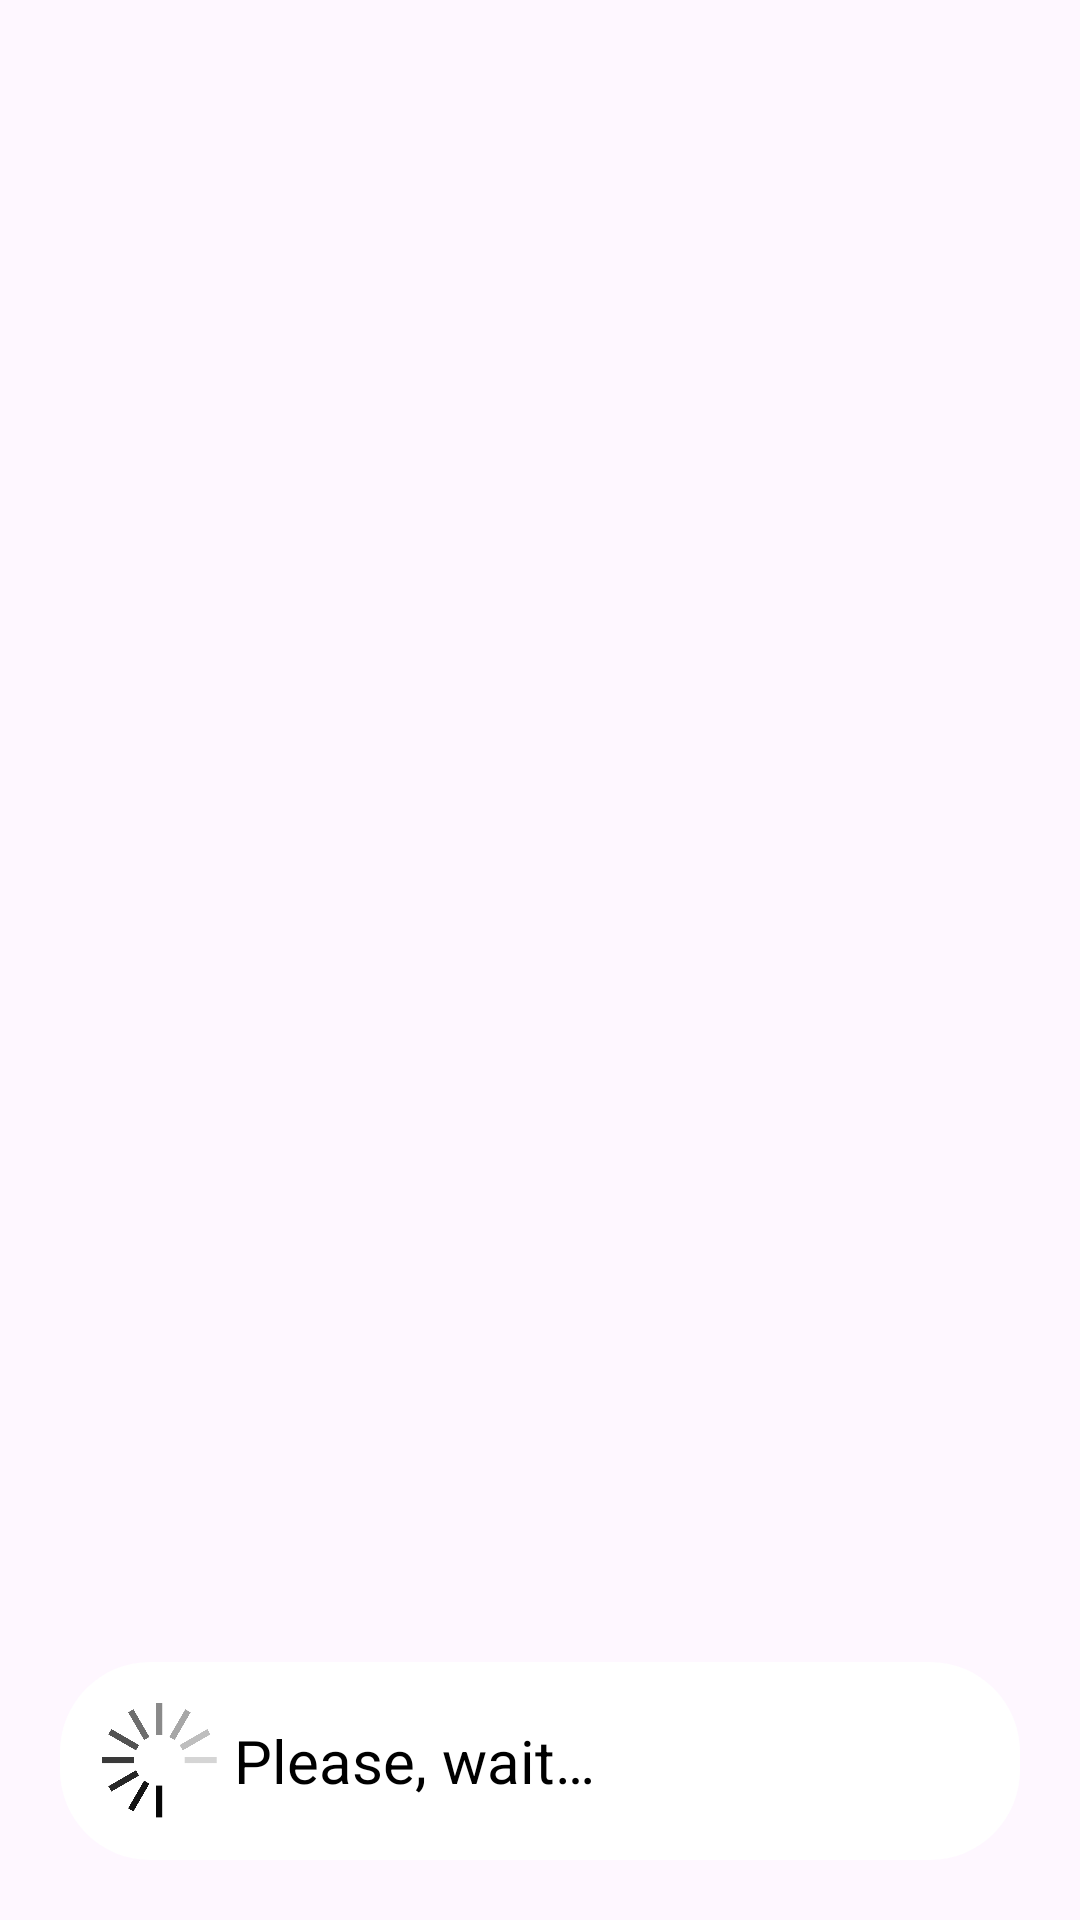

This screen was rendered from an Android layout file. Write that file and the resources it references.
<!-- AndroidManifest.xml: application theme Theme.StudyBuddy -->
<!-- res/layout/loading_dialog.xml -->
<?xml version="1.0" encoding="utf-8"?>
<androidx.constraintlayout.widget.ConstraintLayout xmlns:android="http://schemas.android.com/apk/res/android"
    android:layout_width="match_parent"
    android:layout_height="match_parent"
    xmlns:tools="http://schemas.android.com/tools"
    xmlns:app="http://schemas.android.com/apk/res-auto">

    <LinearLayout
        android:id="@+id/linear"
        android:layout_width="match_parent"
        android:layout_height="match_parent"
        android:padding="20dp"
        android:gravity="center_horizontal|bottom"
        android:orientation="vertical"
        tools:ignore="MissingConstraints">

        <LinearLayout
            android:layout_width="match_parent"
            android:layout_height="0dp"
            android:layout_weight="1">
        </LinearLayout>

        <LinearLayout
            android:layout_width="match_parent"
            android:layout_height="wrap_content"
            android:gravity="center_horizontal|center_vertical"
            android:orientation="horizontal"
            android:padding="8dp"
            android:background="@drawable/background_white">

            <ImageView
                android:id="@+id/imageLoading"
                android:layout_width="50dp"
                android:layout_height="50dp"
                android:padding="4dp"
                android:src="@drawable/loading_image"/>

            <TextView
                android:layout_width="0dp"
                android:layout_height="wrap_content"
                android:textSize="20sp"
                android:text="@string/loading_text"
                android:textColor="@color/black"
                app:fontFamily="@font/jost"
                android:layout_weight="1"/>

        </LinearLayout>
    </LinearLayout>

</androidx.constraintlayout.widget.ConstraintLayout>
<!-- resources referenced by this layout -->
<resources>
  <color name="black">#FF000000</color>
  <!-- drawable background_white (drawable) -->
  <?xml version="1.0" encoding="utf-8"?>
  <shape xmlns:android="http://schemas.android.com/apk/res/android">
      <solid android:color="@color/white" />
      <corners
          android:topRightRadius="30dp"
          android:topLeftRadius="30dp"
          android:bottomLeftRadius="30dp"
          android:bottomRightRadius="30dp"/>
  </shape>
  <!-- drawable loading_image: png bitmap (drawable, 64398 bytes) -->
  <string name="loading_text">Please, wait…</string>
  <style name="Theme.StudyBuddy" parent="Base.Theme.StudyBuddy" />
  <color name="white">#FFFFFFFF</color>
  <style name="Base.Theme.StudyBuddy" parent="Theme.Material3.DayNight.NoActionBar">
          
          
      </style>
</resources>
